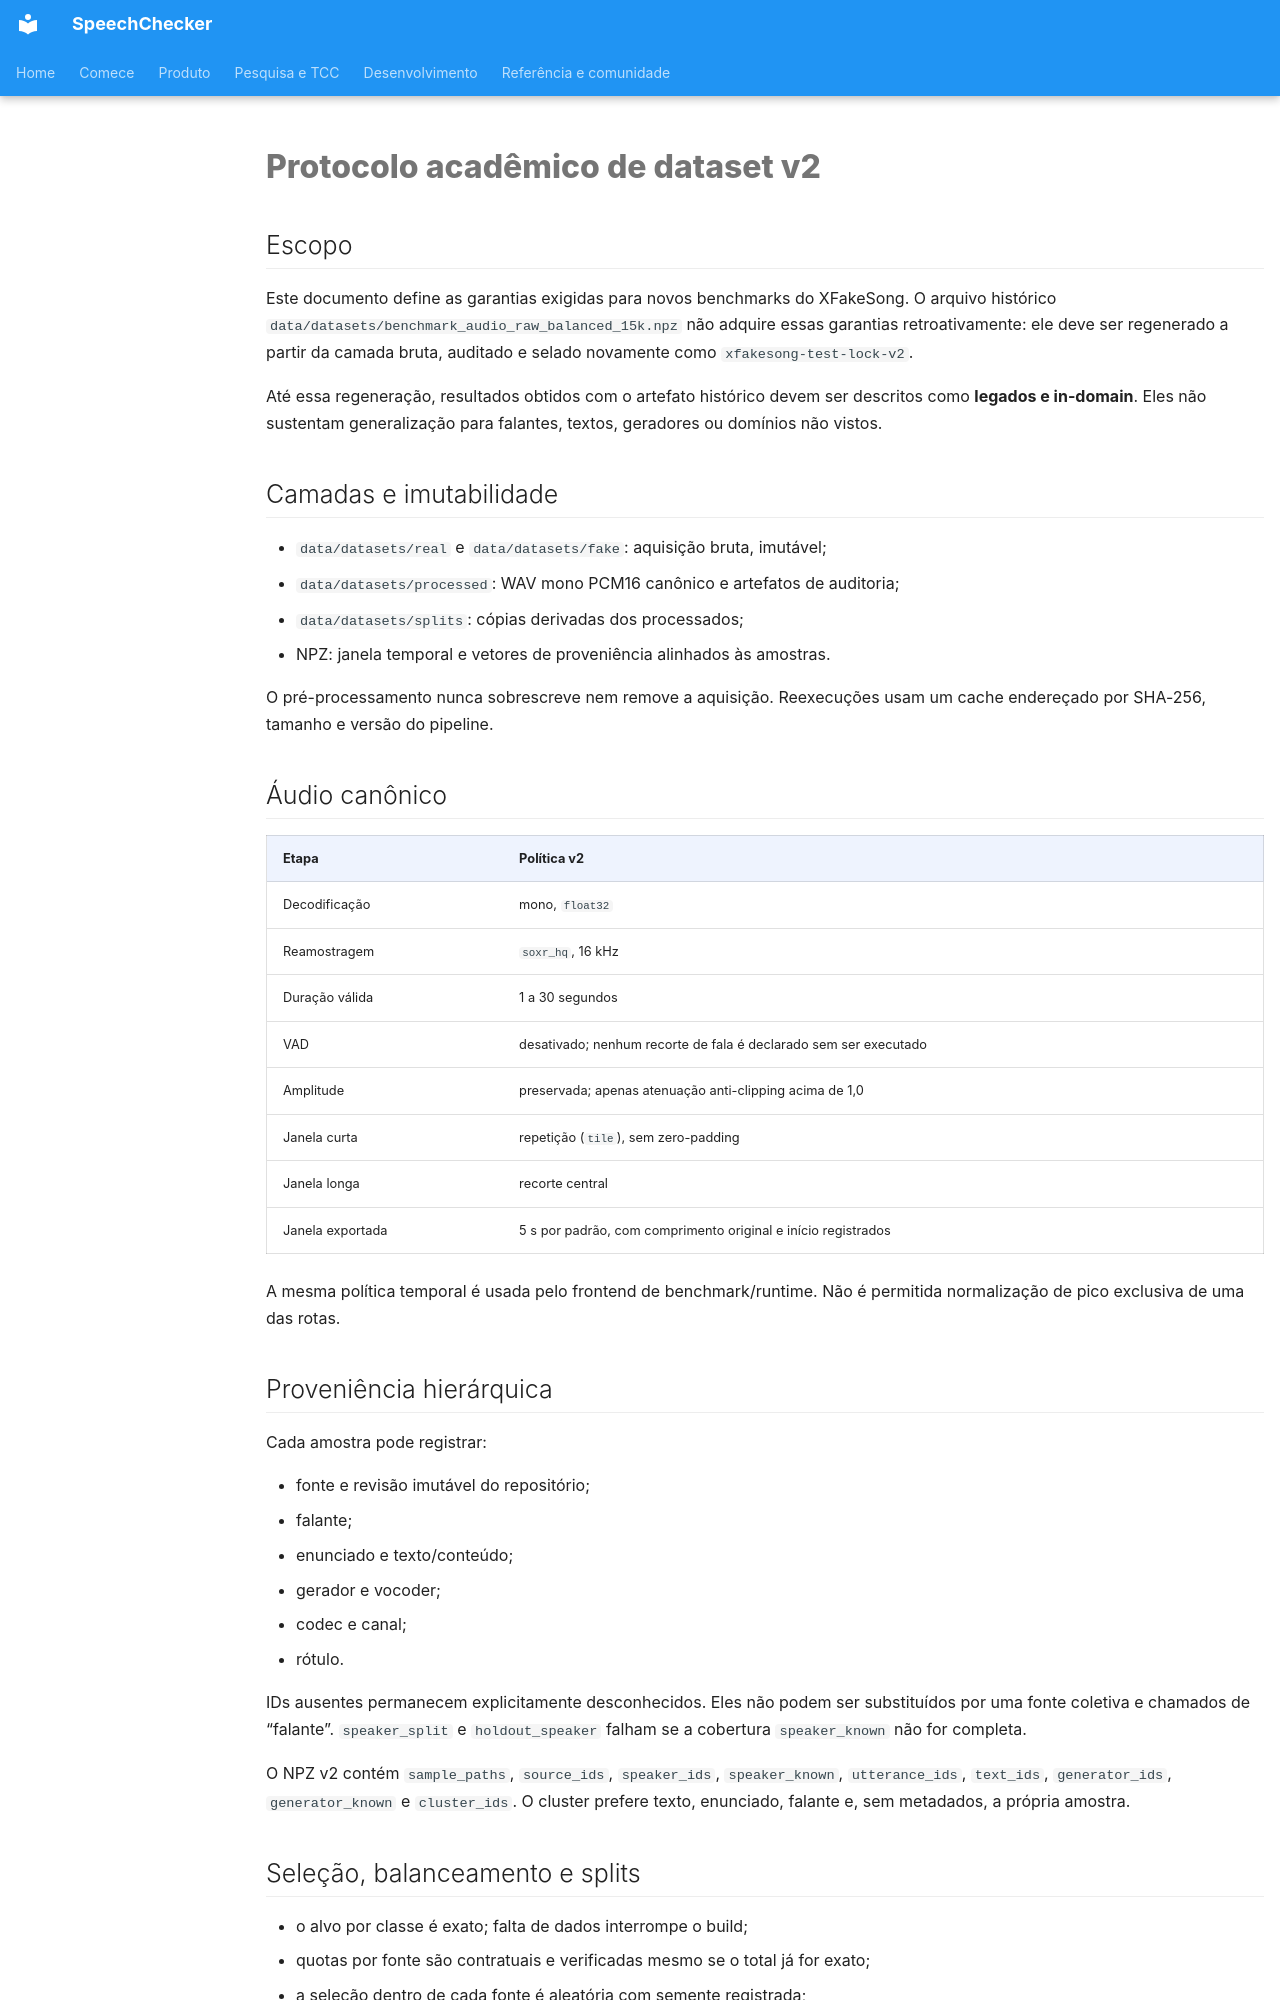

repository: thierrybraga/XFakeSong · page: DATASET_PROTOCOL_V2/index.html · generator: mkdocs

# Protocolo acadêmico de dataset v2

## Escopo

Este documento define as garantias exigidas para novos benchmarks do
XFakeSong. O arquivo histórico
`data/datasets/benchmark_audio_raw_balanced_15k.npz` não adquire essas
garantias retroativamente: ele deve ser regenerado a partir da camada bruta,
auditado e selado novamente como `xfakesong-test-lock-v2`.

Até essa regeneração, resultados obtidos com o artefato histórico devem ser
descritos como **legados e in-domain**. Eles não sustentam generalização para
falantes, textos, geradores ou domínios não vistos.

## Camadas e imutabilidade

- `data/datasets/real` e `data/datasets/fake`: aquisição bruta, imutável;
- `data/datasets/processed`: WAV mono PCM16 canônico e artefatos de auditoria;
- `data/datasets/splits`: cópias derivadas dos processados;
- NPZ: janela temporal e vetores de proveniência alinhados às amostras.

O pré-processamento nunca sobrescreve nem remove a aquisição. Reexecuções usam
um cache endereçado por SHA-256, tamanho e versão do pipeline.

## Áudio canônico

| Etapa | Política v2 |
|---|---|
| Decodificação | mono, `float32` |
| Reamostragem | `soxr_hq`, 16 kHz |
| Duração válida | 1 a 30 segundos |
| VAD | desativado; nenhum recorte de fala é declarado sem ser executado |
| Amplitude | preservada; apenas atenuação anti-clipping acima de 1,0 |
| Janela curta | repetição (`tile`), sem zero-padding |
| Janela longa | recorte central |
| Janela exportada | 5 s por padrão, com comprimento original e início registrados |

A mesma política temporal é usada pelo frontend de benchmark/runtime. Não é
permitida normalização de pico exclusiva de uma das rotas.

## Proveniência hierárquica

Cada amostra pode registrar:

- fonte e revisão imutável do repositório;
- falante;
- enunciado e texto/conteúdo;
- gerador e vocoder;
- codec e canal;
- rótulo.

IDs ausentes permanecem explicitamente desconhecidos. Eles não podem ser
substituídos por uma fonte coletiva e chamados de “falante”. `speaker_split` e
`holdout_speaker` falham se a cobertura `speaker_known` não for completa.

O NPZ v2 contém `sample_paths`, `source_ids`, `speaker_ids`, `speaker_known`,
`utterance_ids`, `text_ids`, `generator_ids`, `generator_known` e
`cluster_ids`. O cluster prefere texto, enunciado, falante e, sem metadados, a
própria amostra.

## Seleção, balanceamento e splits

- o alvo por classe é exato; falta de dados interrompe o build;
- quotas por fonte são contratuais e verificadas mesmo se o total já for exato;
- a seleção dentro de cada fonte é aleatória com semente registrada;
- textos/enunciados repetidos são mantidos em uma única partição;
- splits por falante/grupo falham quando não há grupos suficientes;
- nenhum fallback aleatório pode quebrar a disjunção solicitada;
- cada partição deve conter as duas classes.

O tier medium mantém as quotas históricas (3.750 BRSpeech reais, 1.875 MLS,
1.875 TTS-Portuguese; 3.750 BRSpeech falsos e 3.750 Fake Voices), mas isso não
elimina o confundimento fonte-classe. Por isso ele é um benchmark in-domain.
